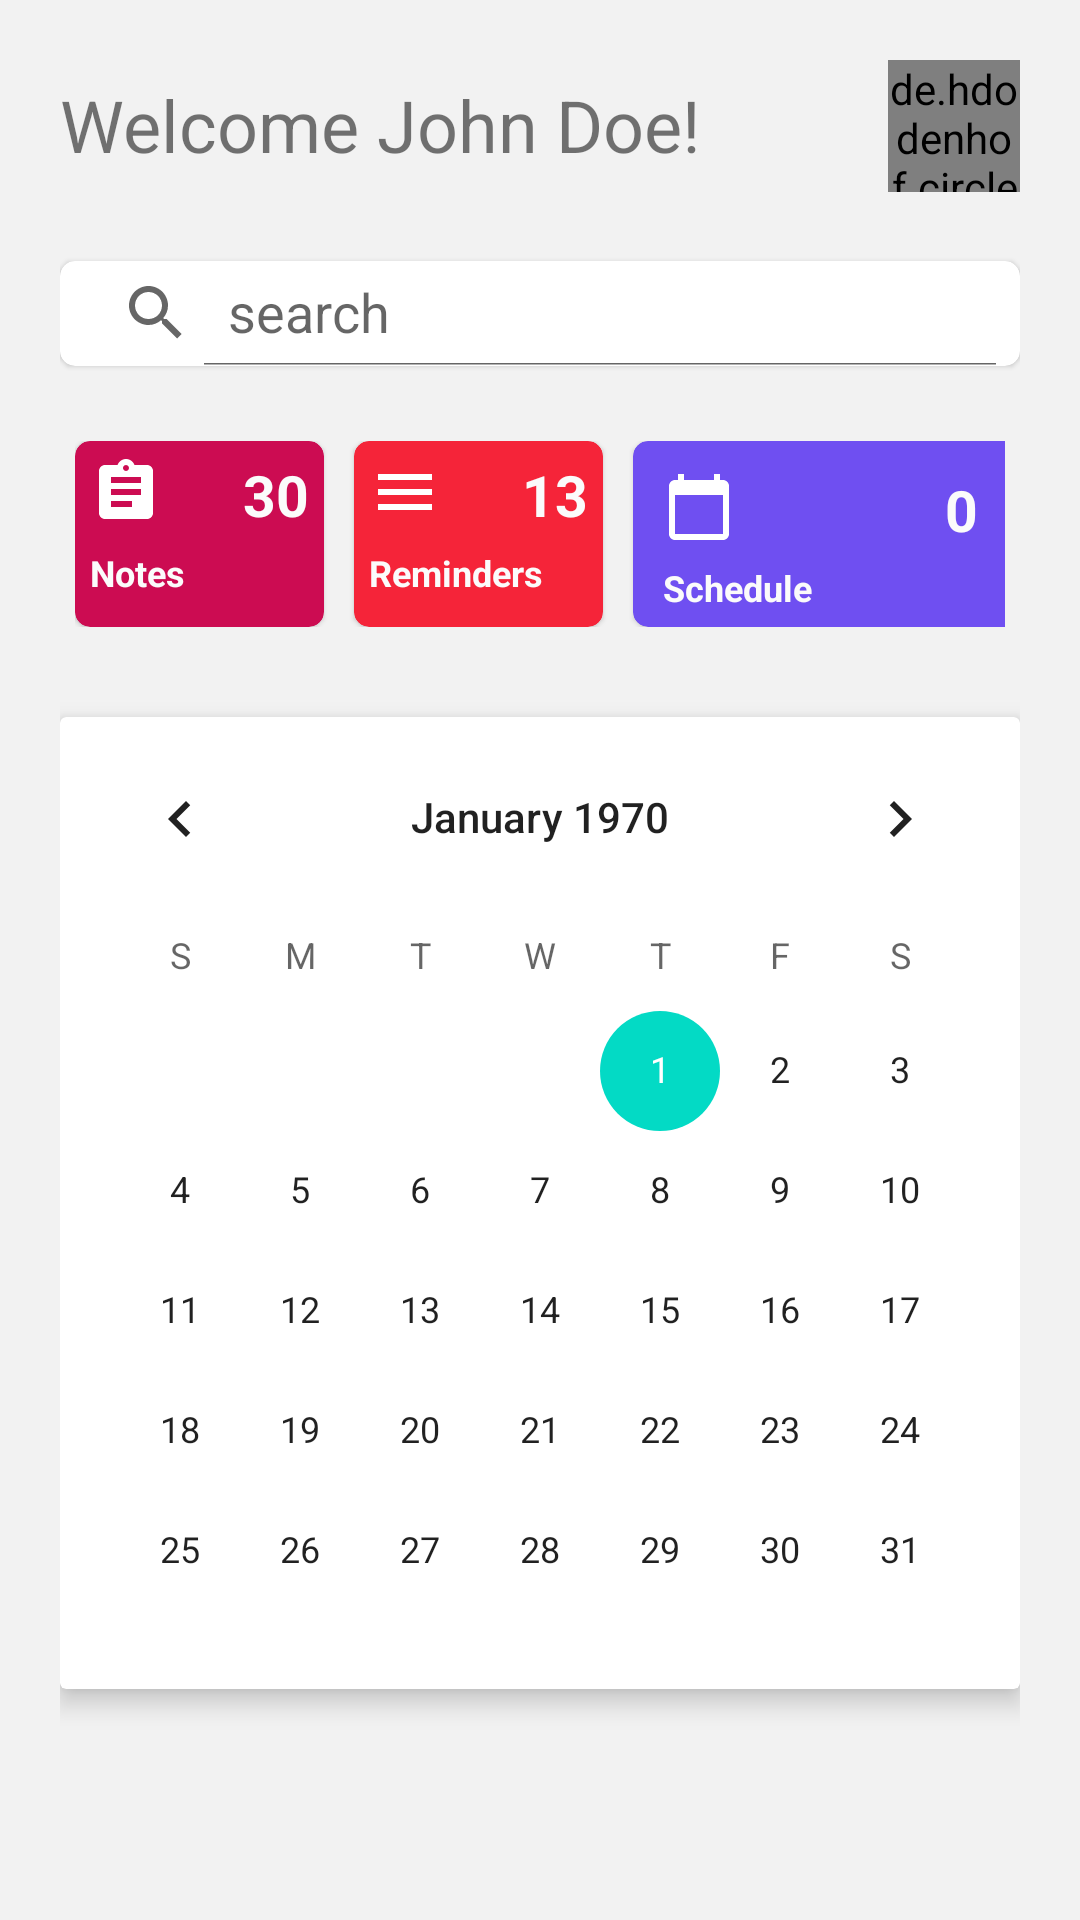

The Android layout XML behind this screen, and the referenced resources:
<!-- AndroidManifest.xml: application theme AppTheme -->
<!-- res/layout/fragment_home.xml -->
<?xml version="1.0" encoding="utf-8"?>
<FrameLayout xmlns:android="http://schemas.android.com/apk/res/android"
    xmlns:tools="http://schemas.android.com/tools"
    android:layout_width="match_parent"
    android:layout_height="match_parent"
    xmlns:app="http://schemas.android.com/apk/res-auto"
    android:background="#F2F2F2"
    android:padding="20dp"
    tools:context=".UIFragment.HomeFragment">

    <RelativeLayout
        android:layout_width="match_parent"
        android:layout_height="match_parent">

        <RelativeLayout
            android:id="@+id/personalInformation"
            android:layout_width="match_parent"
            android:layout_height="wrap_content">

            <TextView
                android:id="@+id/textViewName"
                android:layout_width="wrap_content"
                android:layout_height="33dp"
                android:layout_gravity="center_vertical"
                android:layout_centerVertical="true"
                android:text="Welcome John Doe!"
                android:textSize="24sp" />

            <de.hdodenhof.circleimageview.CircleImageView
                android:src="@drawable/rakib"
                android:layout_alignParentRight="true"
                android:layout_width="44dp"
                android:layout_height="44dp"/>




        </RelativeLayout>

        <com.google.android.material.card.MaterialCardView
            
            android:id="@+id/searchCard"
            android:layout_width="324dp"
            android:layout_centerHorizontal="true"
            android:layout_centerVertical="true"
            android:layout_height="35dp"
            app:cardCornerRadius="5dp"
            android:layout_below="@+id/personalInformation"
            android:layout_marginTop="23dp"
            android:padding="5dp"
            android:background="#fff">
            <androidx.appcompat.widget.SearchView
                android:layout_width="match_parent"

                android:layout_height="match_parent"
                app:queryHint="search"
                app:iconifiedByDefault="false"
                android:focusable="false"
                android:focusableInTouchMode="true"
                android:layoutDirection="rtl"
                />


        </com.google.android.material.card.MaterialCardView>
        
        <RelativeLayout
            android:id="@+id/cardRelativeLayout"
            android:layout_marginTop="20dp"
            android:layout_below="@id/searchCard"
            android:padding="5dp"
            android:layout_centerHorizontal="true"

            android:layout_width="match_parent"
            android:layout_height="wrap_content">
            
          <LinearLayout
              android:layout_width="324dp"
              android:layout_centerHorizontal="true"
              android:layout_height="wrap_content">

              <com.google.android.material.card.MaterialCardView

                  android:id="@+id/cardNotes"
                  app:cardCornerRadius="5dp"
                  app:cardBackgroundColor="#CC0C52"
                  android:layout_width="83dp"

                  android:layout_height="62dp">
                  <LinearLayout
                      android:padding="5dp"
                      android:orientation="vertical"
                      android:layout_width="match_parent"
                      android:layout_height="match_parent">

                          <RelativeLayout
                              android:layout_width="match_parent"
                              android:layout_height="wrap_content">

                              <ImageView

                                  android:layout_alignParentLeft="true"
                                  android:src="@drawable/ic_baseline_assignment_white_24"
                                  android:layout_width="24dp"
                                  android:layout_height="24dp"
                                  android:contentDescription="TODO" />
                              <TextView
                                  android:id="@+id/notesNumber"
                                  android:layout_alignParentRight="true"

                                  android:text="30"
                                  android:textSize="19sp"
                                  android:textStyle="bold"
                                  android:textColor="#FBFBFB"
                                  android:textDirection="rtl"
                                  android:layout_width="wrap_content"
                                  android:layout_height="wrap_content"/>
                          </RelativeLayout>


                      <TextView
                          android:layout_marginTop="5dp"
                          android:text="Notes"
                          android:textColor="#FBFBFB"
                          android:textStyle="bold"
                          android:textSize="12sp"
                          android:layout_width="wrap_content"
                          android:layout_height="wrap_content"/>

                  </LinearLayout>
              </com.google.android.material.card.MaterialCardView>
              <com.google.android.material.card.MaterialCardView

                  android:id="@+id/cardReminder"
                  android:layout_toRightOf="@id/cardNotes"
                  android:layout_marginLeft="10dp"
                  app:cardCornerRadius="5dp"
                  app:cardBackgroundColor="#F52439"
                  android:layout_width="83dp"

                  android:layout_height="62dp">
                  <LinearLayout
                      android:padding="5dp"
                      android:orientation="vertical"
                      android:layout_width="match_parent"
                      android:layout_height="85dp">

                          <RelativeLayout
                              android:layout_width="match_parent"
                              android:layout_height="wrap_content">
                              <ImageView
                                  android:id="@+id/imageReminder"

                                  android:layout_alignParentLeft="true"
                                  android:src="@drawable/ic_baseline_menu_24"
                                  android:layout_width="24dp"
                                  android:layout_height="24dp"/>
                              <TextView

                                  android:layout_alignParentRight="true"

                                  android:text="13"

                                  android:textSize="19sp"
                                  android:textStyle="bold"
                                  android:textColor="#FBFBFB"
                                  android:textDirection="rtl"

                                  android:layout_width="wrap_content"
                                  android:layout_height="wrap_content"/>
                          </RelativeLayout>


                      <TextView

                          android:layout_marginTop="5dp"
                          android:text="Reminders"
                          android:layout_gravity="left"
                          android:gravity="left"
                          android:textColor="#FBFBFB"
                          android:textStyle="bold"
                          android:textSize="12sp"
                          android:layout_width="match_parent"
                          android:layout_height="wrap_content"/>

                  </LinearLayout>
              </com.google.android.material.card.MaterialCardView>
              <com.google.android.material.card.MaterialCardView

                  android:id="@+id/cardSchedule"
                  android:layout_toRightOf="@id/cardReminder"
                  android:layout_marginLeft="10dp"
                  app:cardCornerRadius="5dp"
                  app:cardBackgroundColor="#6F4FF1"
                  android:layout_width="133dp"

                  android:layout_height="62dp">
                  <LinearLayout
                      android:padding="10dp"
                      android:orientation="vertical"
                      android:layout_width="125dp"
                      android:layout_height="85dp">

                          <RelativeLayout
                              android:layout_width="match_parent"
                              android:layout_height="wrap_content">
                              <ImageView
                                  android:id="@+id/imageIdSchedule"
                                  android:layout_gravity="left"
                                  android:src="@drawable/ic_baseline_calendar_today_white_24"
                                  android:layout_width="24dp"
                                  android:layout_height="24dp"/>
                              <TextView

                                  android:layout_toRightOf="@id/imageIdSchedule"
                                  android:layout_alignParentRight="true"

                                  android:layout_gravity="right"
                                  android:gravity="right"

                                  android:text="0"
                                  android:textSize="19sp"
                                  android:textStyle="bold"
                                  android:textColor="#FBFBFB"
                                  android:textDirection="rtl"
                                  android:layout_width="wrap_content"
                                  android:layout_height="wrap_content"/>
                          </RelativeLayout>


                      <TextView


                          android:layout_marginTop="5dp"
                          android:text="Schedule"
                          android:textColor="#FBFBFB"
                          android:textStyle="bold"
                          android:textSize="12sp"
                          android:layout_width="match_parent"
                          android:layout_height="wrap_content"/>

                  </LinearLayout>
              </com.google.android.material.card.MaterialCardView>
          </LinearLayout>




        </RelativeLayout>

        <androidx.cardview.widget.CardView

         android:layout_below="@id/cardRelativeLayout"
            android:layout_marginTop="25dp"
            app:cardBackgroundColor="#fff"
            android:layout_width="324dp"
            android:padding="5dp"
            app:cardElevation="5dp"
            android:elevation="5dp"
            android:layout_centerHorizontal="true"
            android:layout_height="324dp">

                <CalendarView
                    android:id="@+id/calenderView"
                    android:scrollbarStyle="outsideOverlay"
                    android:nestedScrollingEnabled="false"
                    android:scrollbarFadeDuration="2"
                    android:scrollbarAlwaysDrawHorizontalTrack="true"
                    android:showWeekNumber="true"
                    android:shownWeekCount="5"
                    android:scrollbars="none"
                    android:layout_width="320dp"
                    android:layout_height="320dp"/>


    </androidx.cardview.widget.CardView>


    </RelativeLayout>
</FrameLayout>
<!-- resources referenced by this layout -->
<resources>
  <!-- drawable ic_baseline_assignment_white_24 (drawable) -->
  <vector android:height="24dp" android:tint="#FFFFFF"
      android:viewportHeight="24" android:viewportWidth="24"
      android:width="24dp" xmlns:android="http://schemas.android.com/apk/res/android">
      <path android:fillColor="#FBFBFB" android:pathData="M19,3h-4.18C14.4,1.84 13.3,1 12,1c-1.3,0 -2.4,0.84 -2.82,2L5,3c-1.1,0 -2,0.9 -2,2v14c0,1.1 0.9,2 2,2h14c1.1,0 2,-0.9 2,-2L21,5c0,-1.1 -0.9,-2 -2,-2zM12,3c0.55,0 1,0.45 1,1s-0.45,1 -1,1 -1,-0.45 -1,-1 0.45,-1 1,-1zM14,17L7,17v-2h7v2zM17,13L7,13v-2h10v2zM17,9L7,9L7,7h10v2z"/>
  </vector>
  <!-- drawable ic_baseline_calendar_today_white_24 (drawable) -->
  <vector android:height="24dp" android:tint="#FFFFFF"
      android:viewportHeight="24" android:viewportWidth="24"
      android:width="24dp" xmlns:android="http://schemas.android.com/apk/res/android">
      <path android:fillColor="#FBFBFB" android:pathData="M20,3h-1L19,1h-2v2L7,3L7,1L5,1v2L4,3c-1.1,0 -2,0.9 -2,2v16c0,1.1 0.9,2 2,2h16c1.1,0 2,-0.9 2,-2L22,5c0,-1.1 -0.9,-2 -2,-2zM20,21L4,21L4,8h16v13z"/>
  </vector>
  <!-- drawable ic_baseline_menu_24 (drawable) -->
  <vector android:height="24dp" android:tint="#FFFFFF"
      android:viewportHeight="24" android:viewportWidth="24"
      android:width="24dp" xmlns:android="http://schemas.android.com/apk/res/android">
      <path android:fillColor="#FBFBFB" android:pathData="M3,18h18v-2L3,16v2zM3,13h18v-2L3,11v2zM3,6v2h18L21,6L3,6z"/>
  </vector>
  <!-- drawable rakib: jpg bitmap (drawable, 37444 bytes) -->
  <style name="AppTheme" parent="Theme.MaterialComponents.Light.NoActionBar">
          
          <item name="colorPrimary">@color/colorPrimary</item>
          <item name="colorPrimaryDark">@color/colorPrimaryDark</item>
          <item name="colorAccent">@color/colorAccent</item>
      </style>
  <!-- not gathered from this repository: default colours our renderer supplied (Android Studio template values) -->
  <color name="colorPrimary">#FF6200EE</color>
  <color name="colorPrimaryDark">#FF3700B3</color>
  <color name="colorAccent">#FF03DAC5</color>
</resources>
